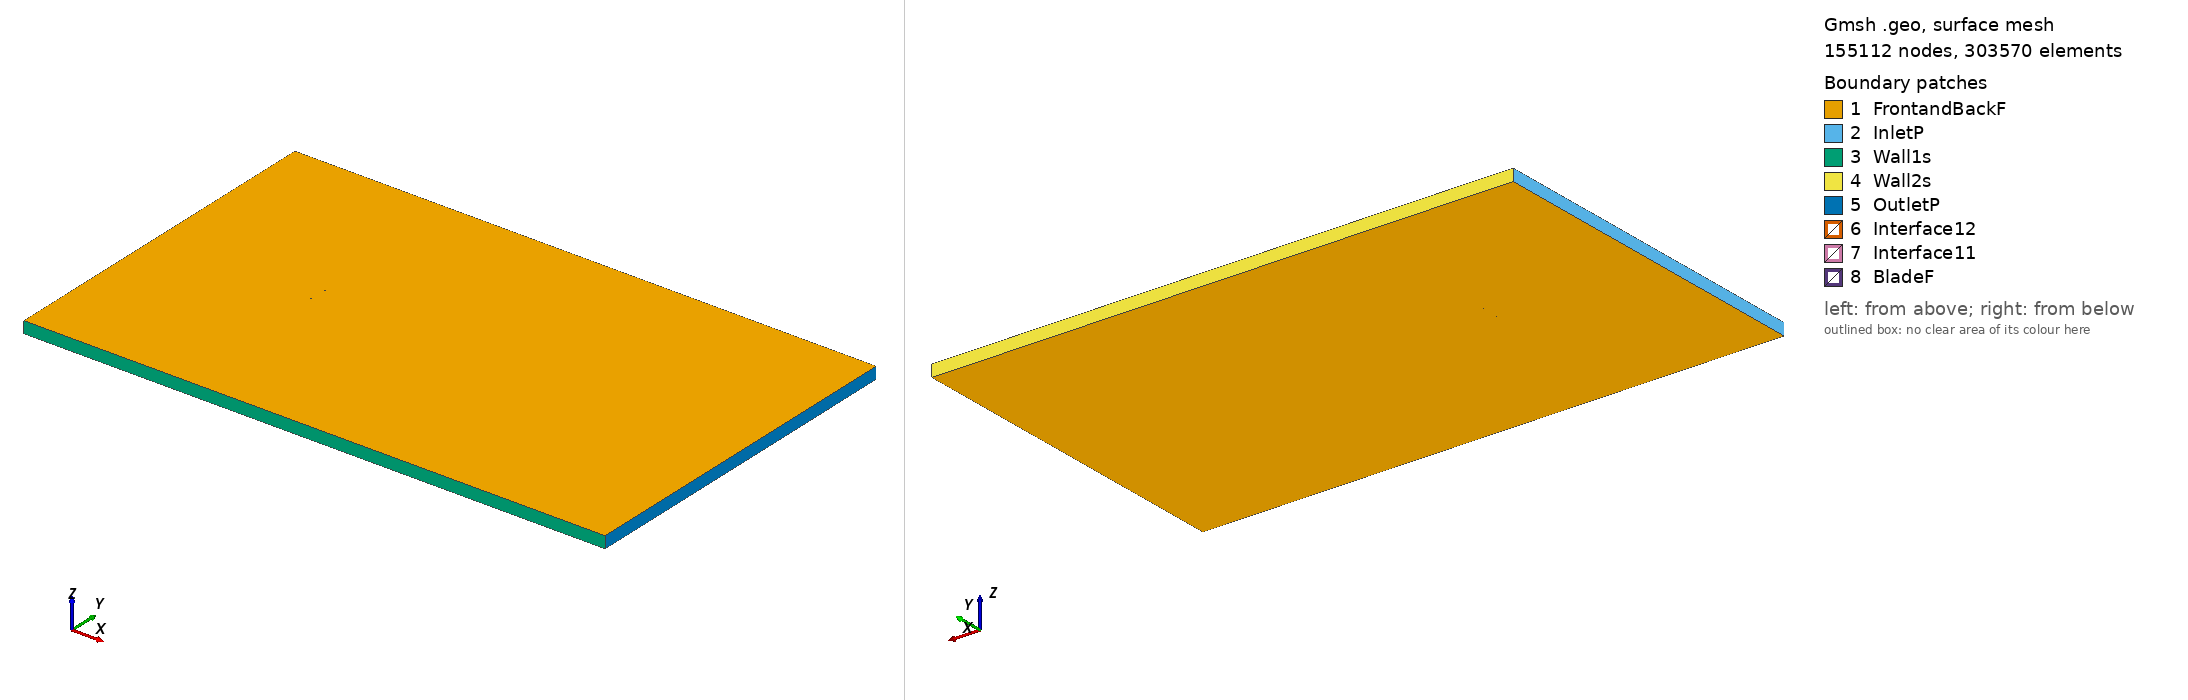

Gmsh geometry script, surface-meshed: 155112 nodes, 303570 surface elements. Boundary patches (legend numbers): 1 FrontandBackF, 2 InletP, 3 Wall1s, 4 Wall2s, 5 OutletP, 6 Interface12, 7 Interface11, 8 BladeF. Left view from above one corner, right view from below the opposite corner. Legend entries are the model's physical surfaces. The drawing asked Gmsh for element sizes between 1% and 20% of the model's largest extent; the script's own settings can give other sizes.

=== fx71l150_tsr_1.5322_aoa_-3.2298.geo (drawn) ===
SetFactory("OpenCASCADE");

Point(1) = {0.074839, 0.743862, 0, 1.0};
Point(2) = {0.070205, 0.744058, 0, 1.0};
Point(3) = {0.063857, 0.744369, 0, 1.0};
Point(4) = {0.060287, 0.744598, 0, 1.0};
Point(5) = {0.056478, 0.744799, 0, 1.0};
Point(6) = {0.052440, 0.745097, 0, 1.0};
Point(7) = {0.048198, 0.745346, 0, 1.0};
Point(8) = {0.043757, 0.745723, 0, 1.0};
Point(9) = {0.039147, 0.746096, 0, 1.0};
Point(10) = {0.034371, 0.746763, 0, 1.0};
Point(11) = {0.029469, 0.747337, 0, 1.0};
Point(12) = {0.024454, 0.747986, 0, 1.0};
Point(13) = {0.019358, 0.748514, 0, 1.0};
Point(14) = {0.014196, 0.748990, 0, 1.0};
Point(15) = {0.008997, 0.749374, 0, 1.0};
Point(16) = {0.003778, 0.749709, 0, 1.0};
Point(17) = {-0.001432, 0.749895, 0, 1.0};
Point(18) = {-0.006615, 0.750000, 0, 1.0};
Point(19) = {-0.011747, 0.749954, 0, 1.0};
Point(20) = {-0.016808, 0.749849, 0, 1.0};
Point(21) = {-0.021772, 0.749592, 0, 1.0};
Point(22) = {-0.026624, 0.749281, 0, 1.0};
Point(23) = {-0.031338, 0.748843, 0, 1.0};
Point(24) = {-0.035900, 0.748363, 0, 1.0};
Point(25) = {-0.040285, 0.747774, 0, 1.0};
Point(26) = {-0.044479, 0.747156, 0, 1.0};
Point(27) = {-0.048460, 0.746443, 0, 1.0};
Point(28) = {-0.052216, 0.745705, 0, 1.0};
Point(29) = {-0.055727, 0.744897, 0, 1.0};
Point(30) = {-0.058982, 0.744079, 0, 1.0};
Point(31) = {-0.061962, 0.743192, 0, 1.0};
Point(32) = {-0.064660, 0.742321, 0, 1.0};
Point(33) = {-0.067062, 0.741403, 0, 1.0};
Point(34) = {-0.069158, 0.740501, 0, 1.0};
Point(35) = {-0.070939, 0.739574, 0, 1.0};
Point(36) = {-0.072398, 0.738692, 0, 1.0};
Point(37) = {-0.073527, 0.737760, 0, 1.0};
Point(38) = {-0.074331, 0.736984, 0, 1.0};
Point(39) = {-0.074784, 0.735967, 0, 1.0};
Point(40) = {-0.074881, 0.734668, 0, 1.0};
Point(41) = {-0.074639, 0.733389, 0, 1.0};
Point(42) = {-0.074074, 0.732429, 0, 1.0};
Point(43) = {-0.073188, 0.731749, 0, 1.0};
Point(44) = {-0.071961, 0.730950, 0, 1.0};
Point(45) = {-0.070412, 0.730238, 0, 1.0};
Point(46) = {-0.068538, 0.729516, 0, 1.0};
Point(47) = {-0.066354, 0.728856, 0, 1.0};
Point(48) = {-0.063864, 0.728214, 0, 1.0};
Point(49) = {-0.061085, 0.727652, 0, 1.0};
Point(50) = {-0.058025, 0.727106, 0, 1.0};
Point(51) = {-0.054698, 0.726659, 0, 1.0};
Point(52) = {-0.051118, 0.726252, 0, 1.0};
Point(53) = {-0.047303, 0.725941, 0, 1.0};
Point(54) = {-0.043267, 0.725681, 0, 1.0};
Point(55) = {-0.039031, 0.725538, 0, 1.0};
Point(56) = {-0.034606, 0.725446, 0, 1.0};
Point(57) = {-0.030019, 0.725482, 0, 1.0};
Point(58) = {-0.025286, 0.725577, 0, 1.0};
Point(59) = {-0.020430, 0.725815, 0, 1.0};
Point(60) = {-0.015469, 0.726117, 0, 1.0};
Point(61) = {-0.010429, 0.726583, 0, 1.0};
Point(62) = {-0.005324, 0.727114, 0, 1.0};
Point(63) = {-0.000185, 0.727802, 0, 1.0};
Point(64) = {0.004971, 0.728573, 0, 1.0};
Point(65) = {0.010119, 0.729493, 0, 1.0};
Point(66) = {0.015242, 0.730460, 0, 1.0};
Point(67) = {0.020317, 0.731512, 0, 1.0};
Point(68) = {0.025322, 0.732611, 0, 1.0};
Point(69) = {0.030232, 0.733819, 0, 1.0};
Point(70) = {0.035038, 0.734941, 0, 1.0};
Point(71) = {0.039709, 0.736142, 0, 1.0};
Point(72) = {0.044248, 0.737031, 0, 1.0};
Point(73) = {0.048618, 0.737905, 0, 1.0};
Point(74) = {0.052805, 0.738630, 0, 1.0};
Point(75) = {0.056784, 0.739381, 0, 1.0};
Point(76) = {0.060546, 0.740008, 0, 1.0};
Point(77) = {0.064068, 0.740638, 0, 1.0};
Point(78) = {0.070340, 0.741661, 0, 1.0};
Point(79) = {0.074923, 0.742377, 0, 1.0};
Point(80) = {-0.074839, -0.743862, 0, 1.0};
Point(81) = {-0.070205, -0.744058, 0, 1.0};
Point(82) = {-0.063857, -0.744369, 0, 1.0};
Point(83) = {-0.060287, -0.744598, 0, 1.0};
Point(84) = {-0.056478, -0.744799, 0, 1.0};
Point(85) = {-0.052440, -0.745097, 0, 1.0};
Point(86) = {-0.048198, -0.745346, 0, 1.0};
Point(87) = {-0.043757, -0.745723, 0, 1.0};
Point(88) = {-0.039147, -0.746096, 0, 1.0};
Point(89) = {-0.034371, -0.746763, 0, 1.0};
Point(90) = {-0.029469, -0.747337, 0, 1.0};
Point(91) = {-0.024454, -0.747986, 0, 1.0};
Point(92) = {-0.019358, -0.748514, 0, 1.0};
Point(93) = {-0.014196, -0.748990, 0, 1.0};
Point(94) = {-0.008997, -0.749374, 0, 1.0};
Point(95) = {-0.003778, -0.749709, 0, 1.0};
Point(96) = {0.001432, -0.749895, 0, 1.0};
Point(97) = {0.006615, -0.750000, 0, 1.0};
Point(98) = {0.011747, -0.749954, 0, 1.0};
Point(99) = {0.016808, -0.749849, 0, 1.0};
Point(100) = {0.021772, -0.749592, 0, 1.0};
Point(101) = {0.026624, -0.749281, 0, 1.0};
Point(102) = {0.031338, -0.748843, 0, 1.0};
Point(103) = {0.035900, -0.748363, 0, 1.0};
Point(104) = {0.040285, -0.747774, 0, 1.0};
Point(105) = {0.044479, -0.747156, 0, 1.0};
Point(106) = {0.048460, -0.746443, 0, 1.0};
Point(107) = {0.052216, -0.745705, 0, 1.0};
Point(108) = {0.055727, -0.744897, 0, 1.0};
Point(109) = {0.058982, -0.744079, 0, 1.0};
Point(110) = {0.061962, -0.743192, 0, 1.0};
Point(111) = {0.064660, -0.742321, 0, 1.0};
Point(112) = {0.067062, -0.741403, 0, 1.0};
Point(113) = {0.069158, -0.740501, 0, 1.0};
Point(114) = {0.070939, -0.739574, 0, 1.0};
Point(115) = {0.072398, -0.738692, 0, 1.0};
Point(116) = {0.073527, -0.737760, 0, 1.0};
Point(117) = {0.074331, -0.736984, 0, 1.0};
Point(118) = {0.074784, -0.735967, 0, 1.0};
Point(119) = {0.074881, -0.734668, 0, 1.0};
Point(120) = {0.074639, -0.733389, 0, 1.0};
Point(121) = {0.074074, -0.732429, 0, 1.0};
Point(122) = {0.073188, -0.731749, 0, 1.0};
Point(123) = {0.071961, -0.730950, 0, 1.0};
Point(124) = {0.070412, -0.730238, 0, 1.0};
Point(125) = {0.068538, -0.729516, 0, 1.0};
Point(126) = {0.066354, -0.728856, 0, 1.0};
Point(127) = {0.063864, -0.728214, 0, 1.0};
Point(128) = {0.061085, -0.727652, 0, 1.0};
Point(129) = {0.058025, -0.727106, 0, 1.0};
Point(130) = {0.054698, -0.726659, 0, 1.0};
Point(131) = {0.051118, -0.726252, 0, 1.0};
Point(132) = {0.047303, -0.725941, 0, 1.0};
Point(133) = {0.043267, -0.725681, 0, 1.0};
Point(134) = {0.039031, -0.725538, 0, 1.0};
Point(135) = {0.034606, -0.725446, 0, 1.0};
Point(136) = {0.030019, -0.725482, 0, 1.0};
Point(137) = {0.025286, -0.725577, 0, 1.0};
Point(138) = {0.020430, -0.725815, 0, 1.0};
Point(139) = {0.015469, -0.726117, 0, 1.0};
Point(140) = {0.010429, -0.726583, 0, 1.0};
Point(141) = {0.005324, -0.727114, 0, 1.0};
Point(142) = {0.000185, -0.727802, 0, 1.0};
Point(143) = {-0.004971, -0.728573, 0, 1.0};
Point(144) = {-0.010119, -0.729493, 0, 1.0};
Point(145) = {-0.015242, -0.730460, 0, 1.0};
Point(146) = {-0.020317, -0.731512, 0, 1.0};
Point(147) = {-0.025322, -0.732611, 0, 1.0};
Point(148) = {-0.030232, -0.733819, 0, 1.0};
Point(149) = {-0.035038, -0.734941, 0, 1.0};
Point(150) = {-0.039709, -0.736142, 0, 1.0};
Point(151) = {-0.044248, -0.737031, 0, 1.0};
Point(152) = {-0.048618, -0.737905, 0, 1.0};
Point(153) = {-0.052805, -0.738630, 0, 1.0};
Point(154) = {-0.056784, -0.739381, 0, 1.0};
Point(155) = {-0.060546, -0.740008, 0, 1.0};
Point(156) = {-0.064068, -0.740638, 0, 1.0};
Point(157) = {-0.070340, -0.741661, 0, 1.0};
Point(158) = {-0.074923, -0.742377, 0, 1.0};

// Lines: first blade (splines 1-4)
Spline(1) = {1:24};
Spline(2) = {24:56};
Spline(3) = {56:79};
Spline(4) = {79,1};

// Lines: second blade (splines 5-8)
Spline(5) = {80:103};
Spline(6) = {103:135};
Spline(7) = {135:158};
Spline(8) = {158,80};

// Outer domain (points 20001-4 and lines)
Point(159) = {-13.50000000, -15.00000000, 0, 1.0};
Point(160) = {-13.50000000, 15.00000000, 0, 1.0};
Point(161) = {36.00000000, 15.00000000, 0, 1.0};
Point(162) = {36.00000000, -15.00000000, 0, 1.0};
Line(11) = {159, 160};
Line(12) = {160, 161};
Line(13) = {161, 162};
Line(14) = {159, 162};

// Interface (between moving and stationary domain) (circles)
Circle(9) = {0, 0, 0, 0.80000000, 0, 2*Pi};
Circle(10) = {0, 0, 0, 0.80000000, 0, 2*Pi};

// Loops collect Lines/Splines/etc (blade1, blade2, domain, first circle)
Line Loop(1) = {1:4};
Line Loop(2) = {5:8};
Line Loop(3) = {11,12,13,-14};
Line Loop(4) = {9};

// BooleanDifference cuts out the circle/interface from the domain
Plane Surface(1) = {3};
Plane Surface(2) = {4};
BooleanDifference{ Surface{1}; Delete;}{ Surface{2}; Delete;}

// This one cuts out the blades from the inner circle/interface
Line Loop(6) = {10};
Plane Surface(5) = {6};
Plane Surface(6) = {1};
Plane Surface(7) = {2};
BooleanDifference{ Surface{5}; Delete;}{ Surface{6,7}; Delete;}

// extrude to 3rd dimension
Extrude {0, 0, 1} {Surface{1}; Surface{5}; Layers{1}; Recombine;}

// Physical Surfaces are the named boundaries (patches)
Physical Surface("Interface11") = {12};
Physical Surface("Interface12") = {10};

// sides of domain
Physical Surface("InletP") = {6};
Physical Surface("OutletP") = {9};

// top and bottom of domain
Physical Surface("Wall1s") = {7};
Physical Surface("Wall2s") = {8};

// Check FrontandBackF by ensuring there is nothing in the 3rd dimension
Physical Surface("FrontandBackF") = {1,11,5,21};
Physical Surface("BladeF") = {13:20};
Physical Volume("Turbine") = {2};
Physical Volume("Farfield") = {1};

// settings for airfoil boundary layer
Field[1] = BoundaryLayer;
Field[1].EdgesList = {1:8};
Field[1].hwall_n = 1e-3;
Field[1].thickness = 1.5e-2;
Field[1].ratio = 1.05;
Field[1].Quads = 1;
BoundaryLayer Field = 1;

// control points for mesh (blade and interface)
// floor((arc length / 1.5mm)/ 6) -> Transfinite Line
Transfinite Line {1,2,3,5,6,7} = 34 Using Progression 1;
Transfinite Line {4,8} = 2 Using Progression 1;
Transfinite Line {9, 15} = 800 Using Progression 1;

// For more information on gmsh syntax, visit http://gmsh.info/doc/texinfo/gmsh.html
